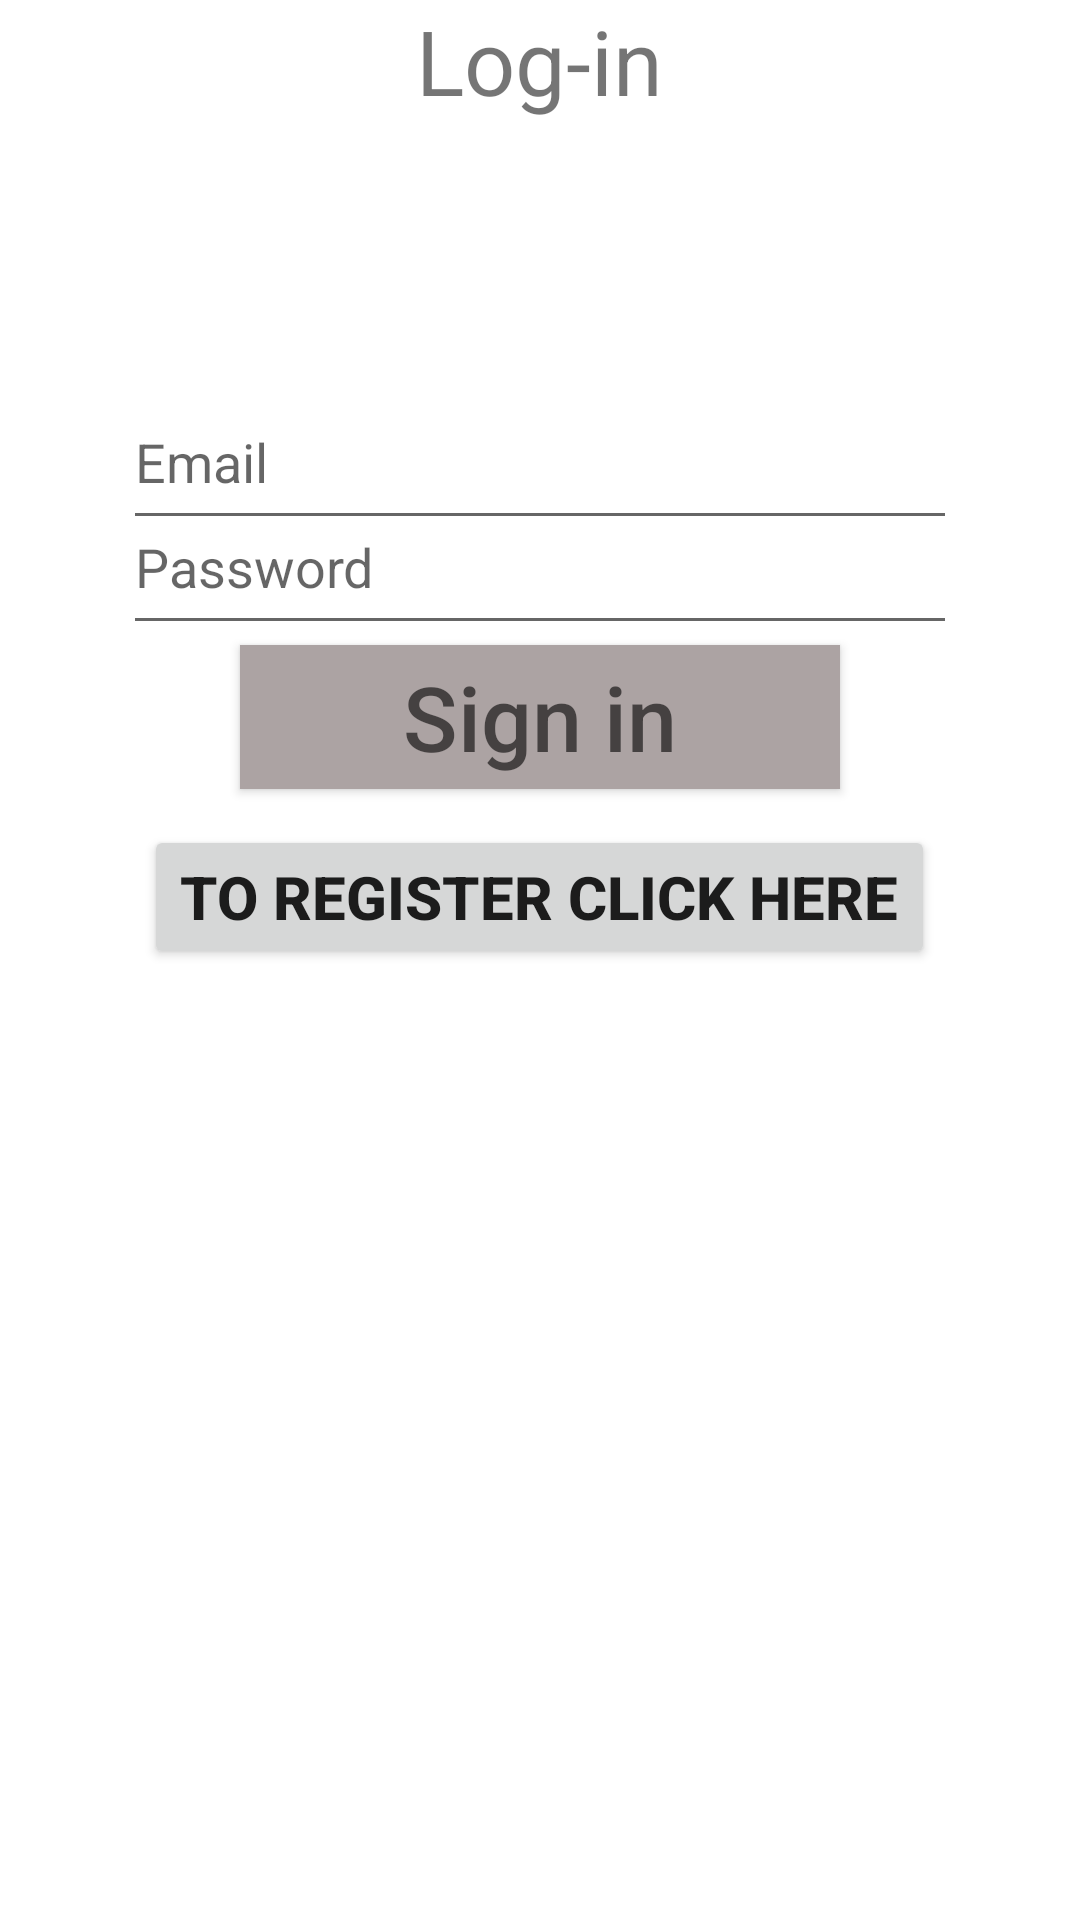

The Android layout XML behind this screen, and the referenced resources:
<!-- AndroidManifest.xml: application theme Theme.Quizapp2 -->
<!-- res/layout/activity_main.xml -->
<?xml version="1.0" encoding="utf-8"?>
<RelativeLayout xmlns:android="http://schemas.android.com/apk/res/android"
    xmlns:app="http://schemas.android.com/apk/res-auto"
    xmlns:tools="http://schemas.android.com/tools"
    android:layout_width="match_parent"
    android:layout_height="match_parent"
    android:layout_alignParentTop="true"
    android:layout_centerHorizontal="true"
    android:layout_marginVertical="100dp"
    tools:context=".MainActivity">
    <ImageView
        android:layout_width="match_parent"
        android:layout_height="120dp"
        android:src="@drawable/v3"
        android:layout_marginTop="24dp"/>

    <TextView
        android:layout_width="wrap_content"
        android:layout_height="wrap_content"
        android:layout_alignParentTop="true"
        android:layout_centerHorizontal="true"

        android:text="Log-in"
        android:textSize="30sp"
        app:layout_constraintBottom_toBottomOf="parent"
        app:layout_constraintEnd_toEndOf="parent"
        app:layout_constraintStart_toStartOf="parent"
        app:layout_constraintTop_toTopOf="parent" />

    <EditText
        android:id="@+id/email"
        android:layout_width="278dp"
        android:layout_height="55dp"
        android:layout_alignParentTop="true"
        android:layout_centerHorizontal="true"
        android:layout_marginTop="125dp"
        android:ems="10"

        android:inputType="textEmailAddress"
        android:hint="Email" />
    <EditText
        android:id="@+id/password"
        android:layout_width="278dp"
        android:layout_height="55dp"
        android:layout_alignParentTop="true"
        android:layout_centerHorizontal="true"
        android:layout_marginTop="160dp"
        android:ems="10"
        android:inputType="textPassword"
        android:hint="Password" />

    <Button
        android:id="@+id/login"
        android:layout_width="200dp"
        android:layout_height="wrap_content"
        android:layout_alignParentTop="true"
        android:layout_centerHorizontal="true"
        android:layout_marginTop="215dp"
        android:background="#ACA3A3"
        android:clickable="true"
        android:ems="10"
        android:gravity="center"
        android:hint="Sign in"
        android:textSize="30sp" />

    <Button
        android:id="@+id/toregist"
        android:layout_width="wrap_content"
        android:layout_height="wrap_content"
        android:layout_alignParentTop="true"
        android:layout_centerHorizontal="true"
        android:layout_marginTop="275dp"
        android:clickable="true"
        android:minHeight="48dp"
        android:text="to register click here"
        android:textSize="20sp"
        android:textStyle="bold"
        app:layout_constraintBottom_toBottomOf="parent"
        app:layout_constraintEnd_toEndOf="parent"
        app:layout_constraintStart_toStartOf="parent"
        app:layout_constraintTop_toTopOf="parent"
        tools:ignore="TouchTargetSizeCheck" />

</RelativeLayout>
<!-- resources referenced by this layout -->
<resources>
  <style name="Theme.Quizapp2" parent="Theme.MaterialComponents.DayNight.DarkActionBar">
          
          <item name="colorPrimary">@color/purple_500</item>
          <item name="colorPrimaryVariant">@color/purple_700</item>
          <item name="colorOnPrimary">@color/white</item>
          
          <item name="colorSecondary">@color/teal_200</item>
          <item name="colorSecondaryVariant">@color/teal_700</item>
          <item name="colorOnSecondary">@color/black</item>
          
          <item name="android:statusBarColor">?attr/colorPrimaryVariant</item>
          
      </style>
  <!-- not gathered from this repository: default colours our renderer supplied (Android Studio template values) -->
  <color name="purple_500">#FF6200EE</color>
  <color name="purple_700">#FF3700B3</color>
  <color name="teal_200">#FF03DAC5</color>
  <color name="teal_700">#FF018786</color>
  <color name="black">#FF000000</color>
  <color name="white">#FFFFFFFF</color>
</resources>
